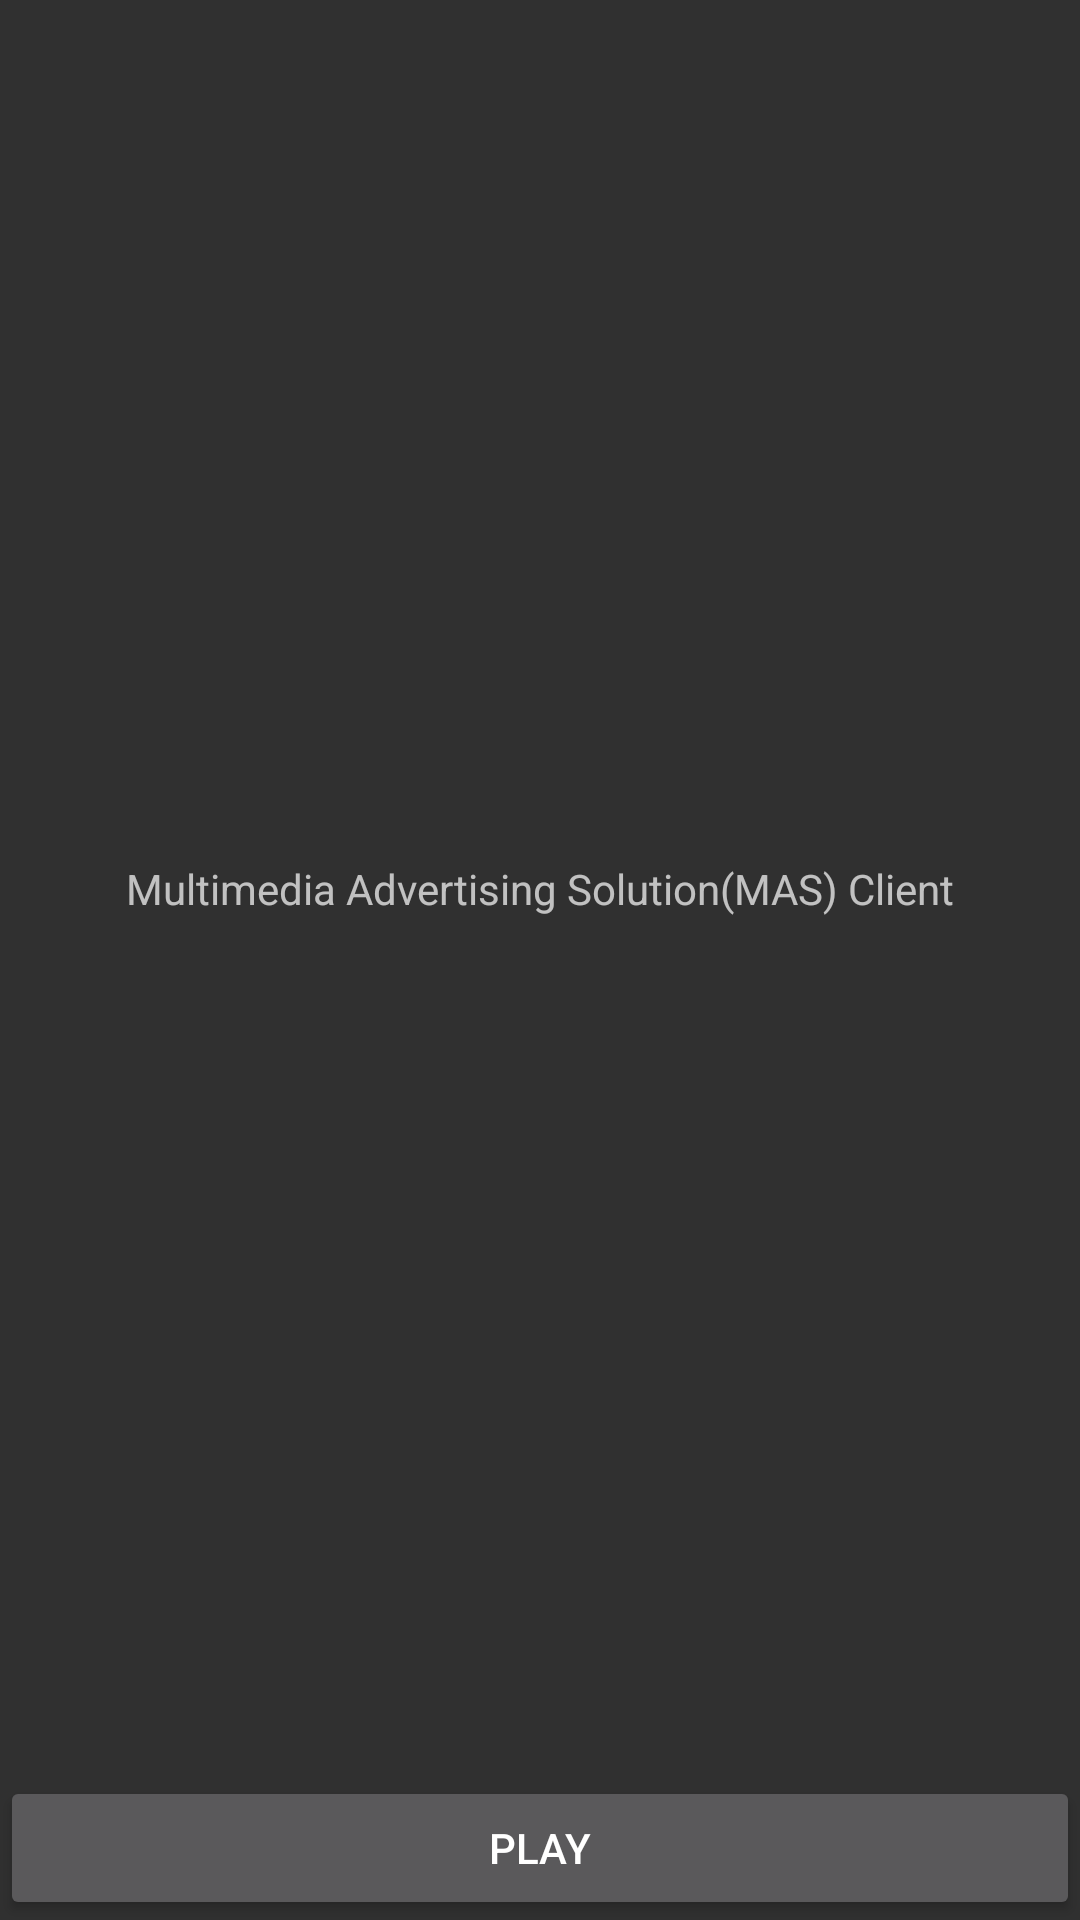

This screen was rendered from an Android layout file. Write that file and the resources it references.
<!-- AndroidManifest.xml: application theme Theme.MasClient -->
<!-- res/layout/fragment_main.xml -->
<?xml version="1.0" encoding="utf-8"?>
<androidx.constraintlayout.widget.ConstraintLayout xmlns:android="http://schemas.android.com/apk/res/android"
    xmlns:app="http://schemas.android.com/apk/res-auto"
    xmlns:tools="http://schemas.android.com/tools"
    android:id="@+id/linearLayout"
    android:layout_width="match_parent"
    android:layout_height="match_parent">

    <TextView
        android:id="@+id/textView"
        android:layout_width="wrap_content"
        android:layout_height="wrap_content"
        android:layout_marginStart="16dp"
        android:layout_marginTop="16dp"
        android:layout_marginEnd="16dp"
        android:layout_marginBottom="64dp"
        android:padding="36dp"
        android:text="@string/app_title"
        app:layout_constraintBottom_toBottomOf="parent"
        app:layout_constraintEnd_toEndOf="parent"
        app:layout_constraintStart_toStartOf="parent"
        app:layout_constraintTop_toTopOf="parent" />

    <Button
        android:id="@+id/button_play"
        android:layout_width="0dp"
        android:layout_height="wrap_content"
        android:text="@string/play_button"
        app:layout_constraintBottom_toBottomOf="parent"
        app:layout_constraintEnd_toEndOf="parent"
        app:layout_constraintStart_toStartOf="parent" />


</androidx.constraintlayout.widget.ConstraintLayout>
<!-- resources referenced by this layout -->
<resources>
  <string name="app_title">Multimedia Advertising Solution(MAS) Client</string>
  <string name="play_button">Play</string>
  <style name="Theme.MasClient" parent="Theme.AppCompat">
          <item name="windowActionBar">false</item>
          <item name="windowNoTitle">true</item>
      </style>
</resources>
